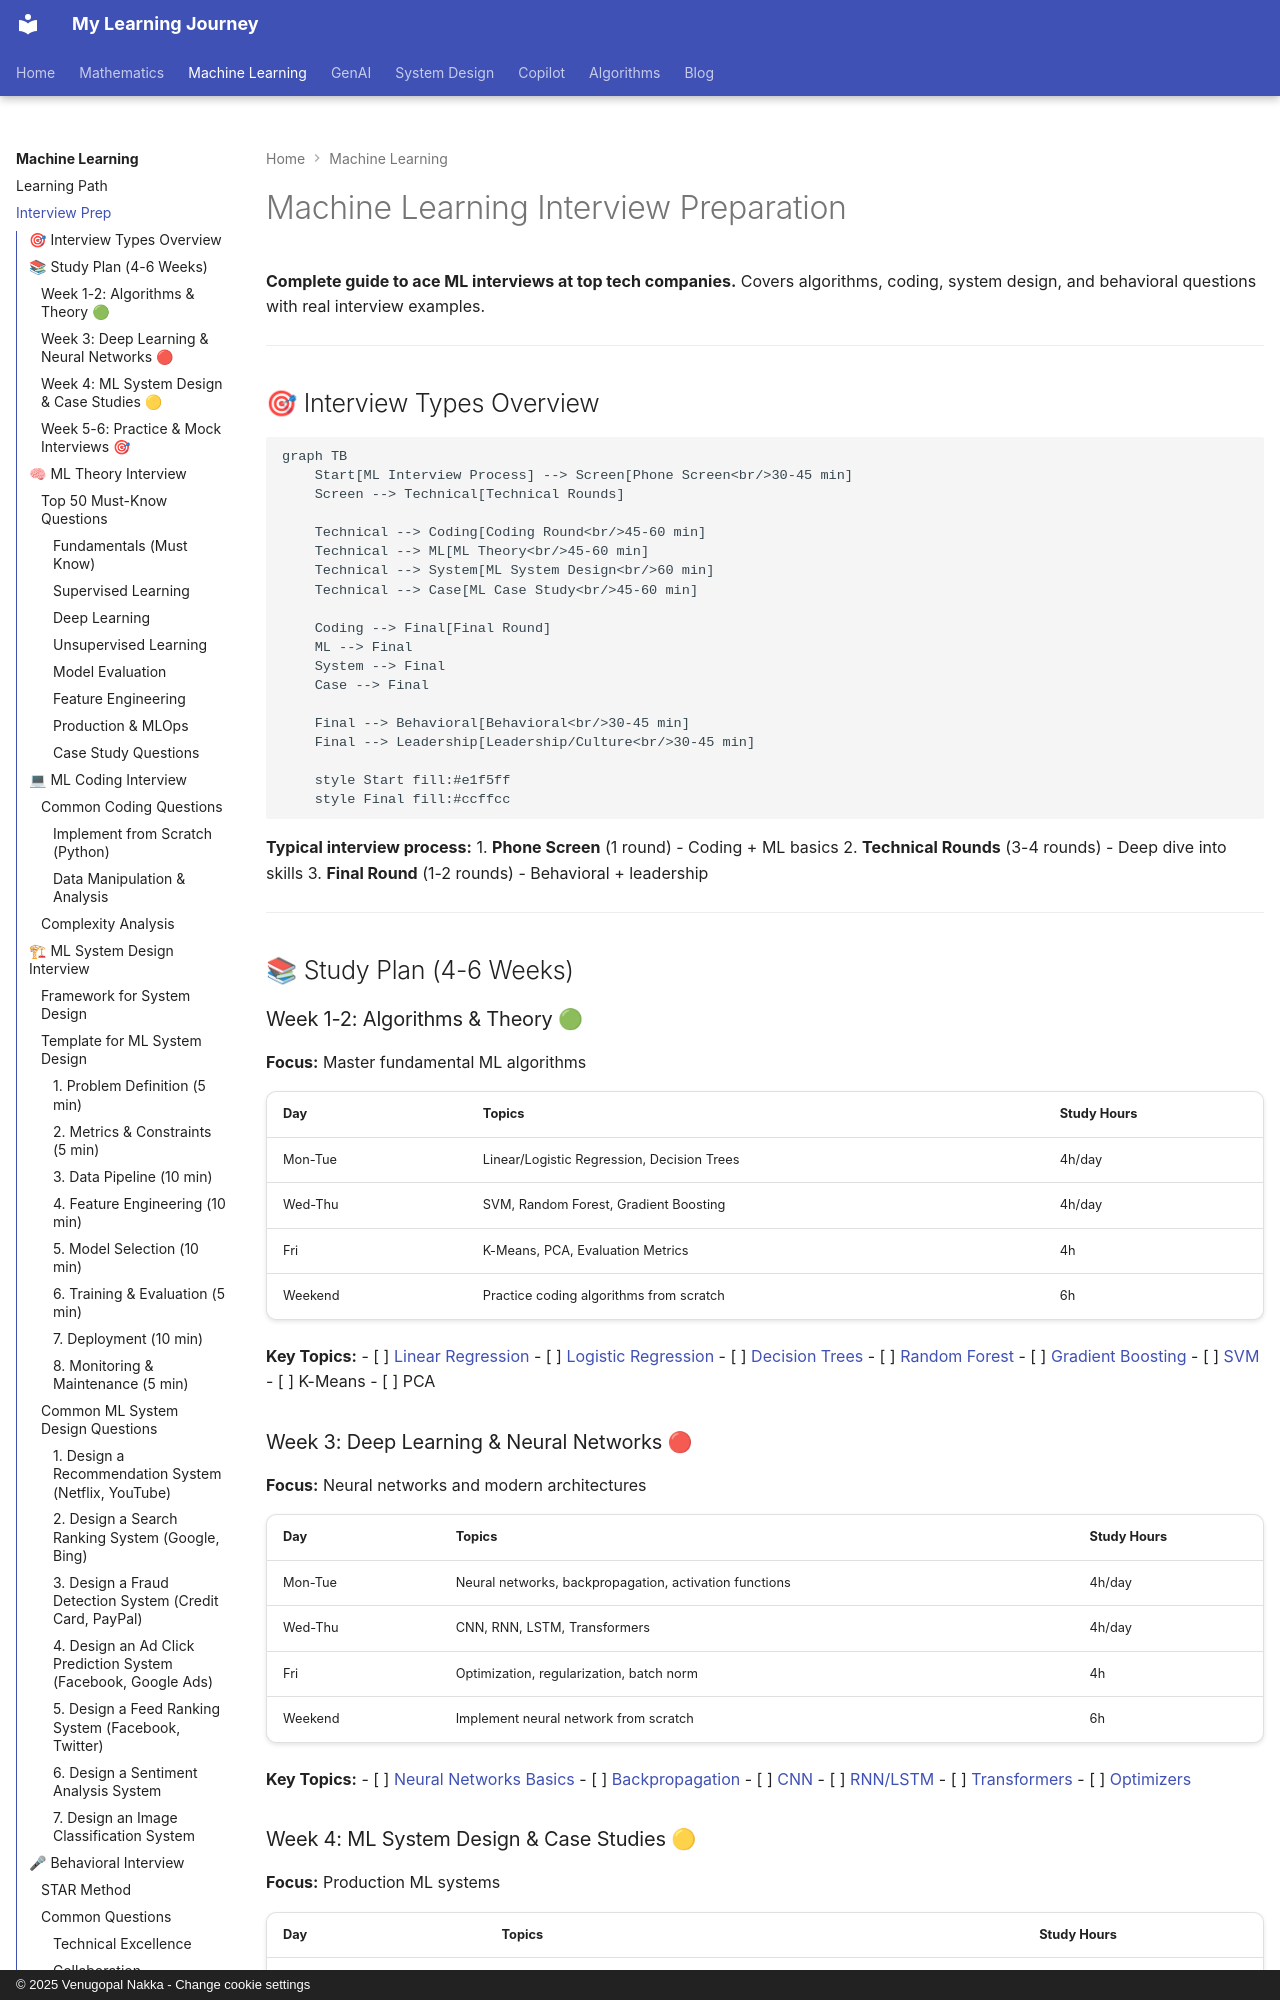

repository: nvgr-GenAI/my-learning · page: ml/interview-prep/index.html · generator: mkdocs · copyright: © 2025 Venugopal Nakka - Change cookie settings

# Machine Learning Interview Preparation

**Complete guide to ace ML interviews at top tech companies.** Covers algorithms, coding, system design, and behavioral questions with real interview examples.

---

## 🎯 Interview Types Overview

```mermaid
graph TB
    Start[ML Interview Process] --> Screen[Phone Screen<br/>30-45 min]
    Screen --> Technical[Technical Rounds]

    Technical --> Coding[Coding Round<br/>45-60 min]
    Technical --> ML[ML Theory<br/>45-60 min]
    Technical --> System[ML System Design<br/>60 min]
    Technical --> Case[ML Case Study<br/>45-60 min]

    Coding --> Final[Final Round]
    ML --> Final
    System --> Final
    Case --> Final

    Final --> Behavioral[Behavioral<br/>30-45 min]
    Final --> Leadership[Leadership/Culture<br/>30-45 min]

    style Start fill:#e1f5ff
    style Final fill:#ccffcc
```

**Typical interview process:**
1. **Phone Screen** (1 round) - Coding + ML basics
2. **Technical Rounds** (3-4 rounds) - Deep dive into skills
3. **Final Round** (1-2 rounds) - Behavioral + leadership

---

## 📚 Study Plan (4-6 Weeks)

### Week 1-2: Algorithms & Theory 🟢
**Focus:** Master fundamental ML algorithms

| Day | Topics | Study Hours |
|-----|--------|-------------|
| Mon-Tue | Linear/Logistic Regression, Decision Trees | 4h/day |
| Wed-Thu | SVM, Random Forest, Gradient Boosting | 4h/day |
| Fri | K-Means, PCA, Evaluation Metrics | 4h |
| Weekend | Practice coding algorithms from scratch | 6h |

**Key Topics:**
- [ ] [Linear Regression](supervised-learning/regression/linear-regression.md)
- [ ] [Logistic Regression](supervised-learning/classification/logistic-regression.md)
- [ ] [Decision Trees](supervised-learning/classification/decision-trees.md)
- [ ] [Random Forest](supervised-learning/classification/random-forest.md)
- [ ] [Gradient Boosting](supervised-learning/classification/gradient-boosting.md)
- [ ] [SVM](supervised-learning/classification/svm.md)
- [ ] K-Means
- [ ] PCA
